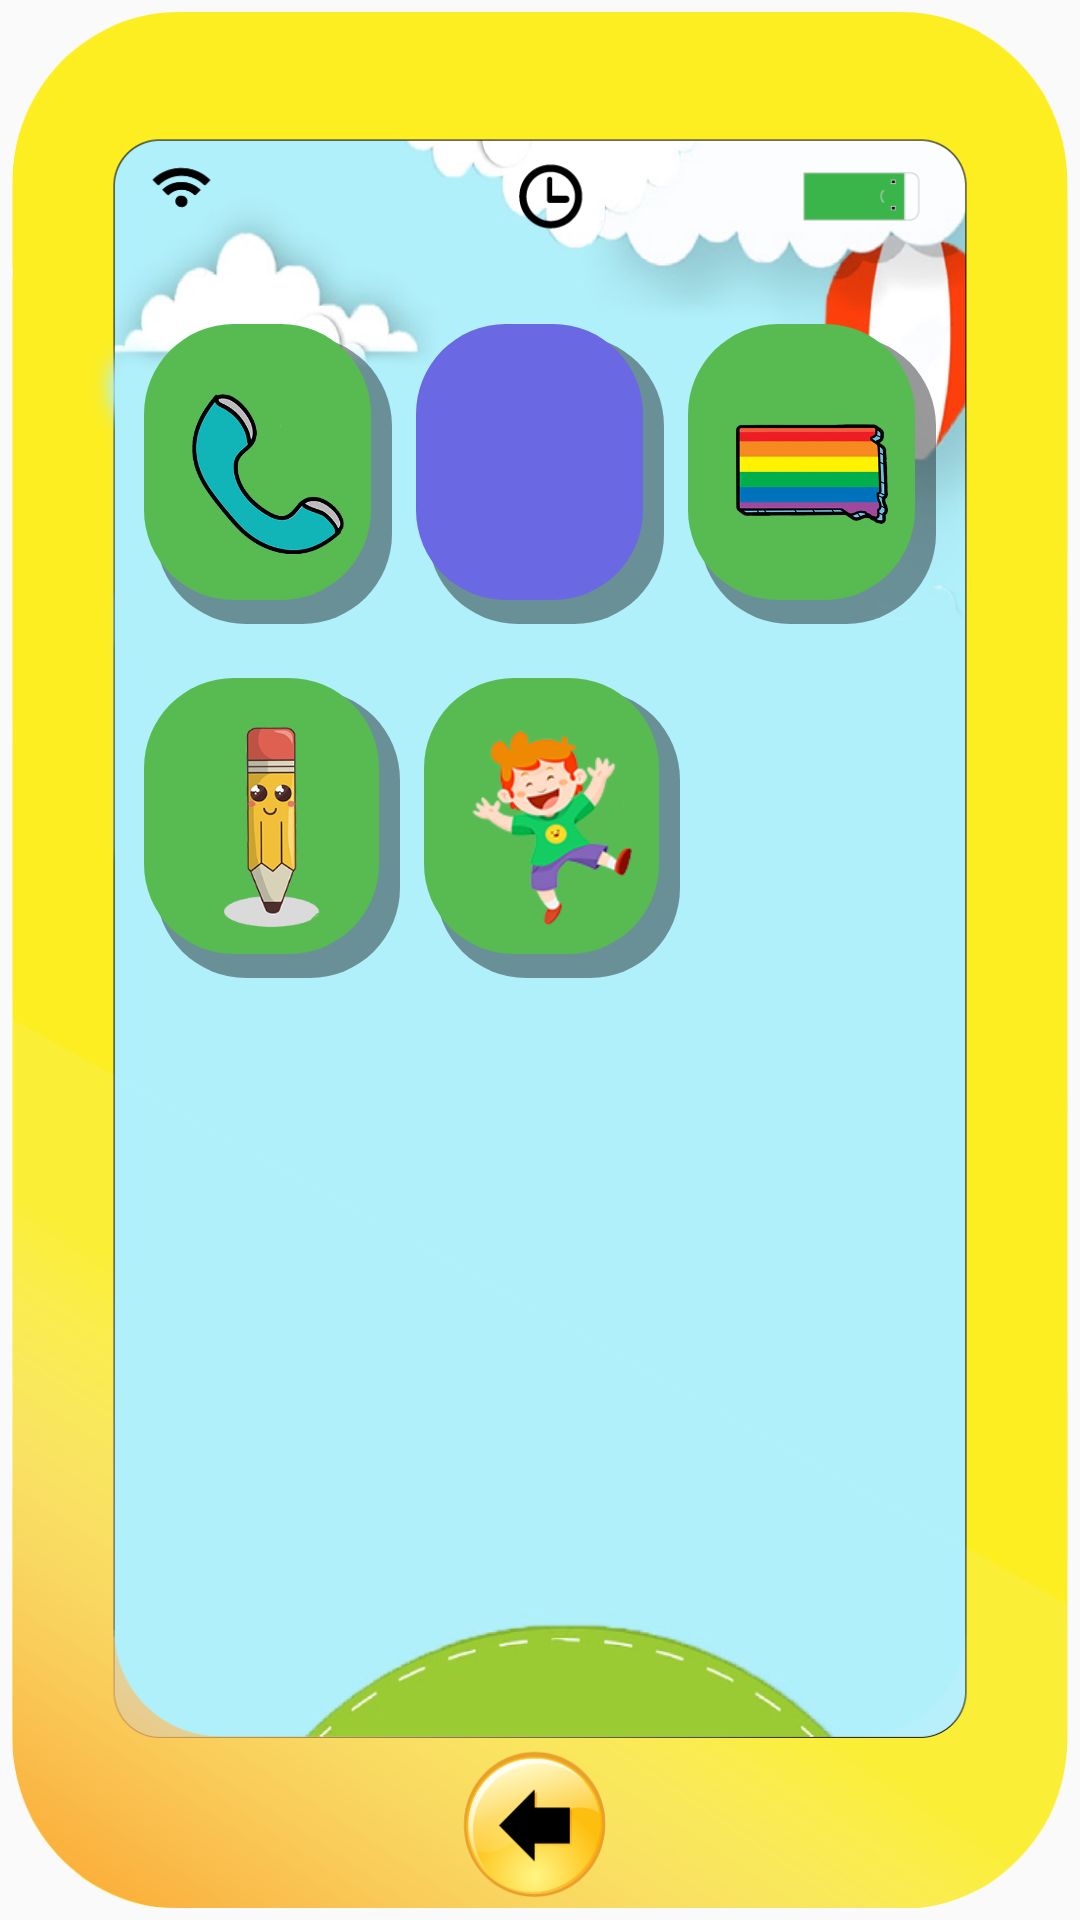

Android layout source for this screen:
<!-- AndroidManifest.xml: application theme AppTheme -->
<!-- res/layout/activity_phone_main.xml -->
<?xml version="1.0" encoding="utf-8"?>
<RelativeLayout xmlns:android="http://schemas.android.com/apk/res/android"
    xmlns:tools="http://schemas.android.com/tools"
    android:layout_width="match_parent"
    android:layout_height="match_parent"
    android:padding="4dp"
    tools:context="learnlanguages.hk.com.activities.PhoneMainActivity">

    <ImageView
        android:layout_width="match_parent"
        android:layout_height="match_parent"
        android:background="@drawable/final_v14" />

    <ScrollView
        android:layout_width="match_parent"
        android:layout_height="match_parent"
        android:layout_marginBottom="86dp"
        android:layout_marginTop="60dp"
        android:fillViewport="true"
        android:padding="40dp">

        <LinearLayout
            android:layout_width="match_parent"
            android:layout_height="match_parent"
            android:orientation="vertical">

            <LinearLayout
                android:layout_width="match_parent"
                android:layout_height="110dp"
                android:layout_marginBottom="8dp"
                android:orientation="horizontal"
                android:weightSum="3">

                <LinearLayout
                    android:layout_width="0dp"
                    android:layout_height="100dp"
                    android:layout_margin="4dp"
                    android:layout_weight="1"
                    android:clickable="true">

                    <ImageView
                        android:id="@+id/iv_phone_call"
                        android:layout_width="match_parent"
                        android:layout_height="match_parent"
                        android:background="@drawable/shape_phone_item_bc"
                        android:padding="16dp"
                        android:src="@drawable/phone_call" />
                </LinearLayout>

                <LinearLayout
                    android:layout_width="0dp"
                    android:layout_height="100dp"
                    android:layout_margin="4dp"
                    android:layout_weight="1"
                    android:clickable="true">

                    <ImageView
                        android:id="@+id/iv_gupi_game"
                        android:layout_width="match_parent"
                        android:layout_height="match_parent"
                        android:background="@drawable/shape_phone_item_bc_blue"
                        android:padding="16dp"
                        android:src="@drawable/category_domestic" />
                </LinearLayout>

                <LinearLayout
                    android:layout_width="0dp"
                    android:layout_height="100dp"
                    android:layout_margin="4dp"
                    android:layout_weight="1"
                    android:clickable="true">

                    <ImageView
                        android:id="@+id/iv_gupi_colors"
                        android:layout_width="match_parent"
                        android:layout_height="match_parent"
                        android:background="@drawable/shape_phone_item_bc"
                        android:padding="16dp"
                        android:src="@drawable/phone_colors_ic" />
                </LinearLayout>
            </LinearLayout>

            <LinearLayout
                android:layout_width="match_parent"
                android:layout_height="110dp"
                android:orientation="horizontal"
                android:weightSum="3">

                <LinearLayout
                    android:layout_width="0dp"
                    android:layout_height="100dp"
                    android:layout_margin="4dp"
                    android:layout_weight="1"
                    android:clickable="true">

                    <ImageView
                        android:id="@+id/iv_phone_write"
                        android:layout_width="match_parent"
                        android:layout_height="match_parent"
                        android:background="@drawable/shape_phone_item_bc"
                        android:padding="16dp"
                        android:src="@drawable/write_gupi_phone_ic" />
                </LinearLayout>

                <LinearLayout
                    android:layout_width="0dp"
                    android:layout_height="100dp"
                    android:layout_margin="4dp"
                    android:layout_weight="1"
                    android:clickable="true">

                    <ImageView
                        android:id="@+id/iv_phone_bubble"
                        android:layout_width="match_parent"
                        android:layout_height="match_parent"
                        android:background="@drawable/shape_phone_item_bc"
                        android:padding="16dp"
                        android:src="@drawable/ic_play" />
                </LinearLayout>


            </LinearLayout>


        </LinearLayout>


    </ScrollView>
</RelativeLayout>
<!-- resources referenced by this layout -->
<resources>
  <!-- drawable final_v14: png bitmap (drawable-xxhdpi, 226744 bytes) -->
  <!-- drawable ic_play: png bitmap (drawable-hdpi, 34695 bytes) -->
  <!-- drawable phone_call: png bitmap (drawable-xxhdpi, 54341 bytes) -->
  <!-- drawable phone_colors_ic: png bitmap (drawable-xxhdpi, 38642 bytes) -->
  <!-- drawable shape_phone_item_bc (drawable) -->
  <?xml version="1.0" encoding="utf-8"?>
  <selector xmlns:android="http://schemas.android.com/apk/res/android">
      <item android:state_pressed="true">
          <layer-list>
              <item android:left="4dp" android:top="4dp">
                  <shape>
                      <solid android:color="#ff58bb52" />
                      <corners android:radius="15dip"/>
                  </shape>
              </item>
          </layer-list>
      </item>
      <item>
          <layer-list>
              
              <item android:left="4dp" android:top="4dp">
                  <shape>
                      <solid android:color="#66000000" />
                      <corners android:radius="30dip"/>
                  </shape>
              </item>
              
              <item android:bottom="8dp" android:right="7dp">
                  <shape>
                      <solid android:color="#ff58bb52" />
                      <corners android:radius="30dip"/>
                  </shape>
              </item>
          </layer-list>
      </item>
  </selector>
  <!-- drawable shape_phone_item_bc_blue (drawable) -->
  <?xml version="1.0" encoding="utf-8"?>
  <selector xmlns:android="http://schemas.android.com/apk/res/android">
      <item android:state_pressed="true">
          <layer-list>
              <item android:left="4dp" android:top="4dp">
                  <shape>
                      <solid android:color="#6a68e2" />
                      <corners android:radius="15dip"/>
                  </shape>
              </item>
          </layer-list>
      </item>
      <item>
          <layer-list>
              
              <item android:left="4dp" android:top="4dp">
                  <shape>
                      <solid android:color="#66000000" />
                      <corners android:radius="30dip"/>
                  </shape>
              </item>
              
              <item android:bottom="8dp" android:right="7dp">
                  <shape>
                      <solid android:color="#6a68e2" />
                      <corners android:radius="30dip"/>
                  </shape>
              </item>
          </layer-list>
      </item>
  </selector>
  <!-- drawable write_gupi_phone_ic: png bitmap (drawable-xxhdpi, 47956 bytes) -->
  <style name="AppTheme" parent="Theme.AppCompat.Light.NoActionBar">
          
          <item name="colorPrimary">@color/colorPrimary</item>
          <item name="colorPrimaryDark">@color/colorPrimaryDark</item>
          <item name="colorAccent">@color/colorAccent</item>
      </style>
  <color name="colorPrimary">#3F51B5</color>
  <color name="colorPrimaryDark">#303F9F</color>
  <color name="colorAccent">#FF4081</color>
</resources>
